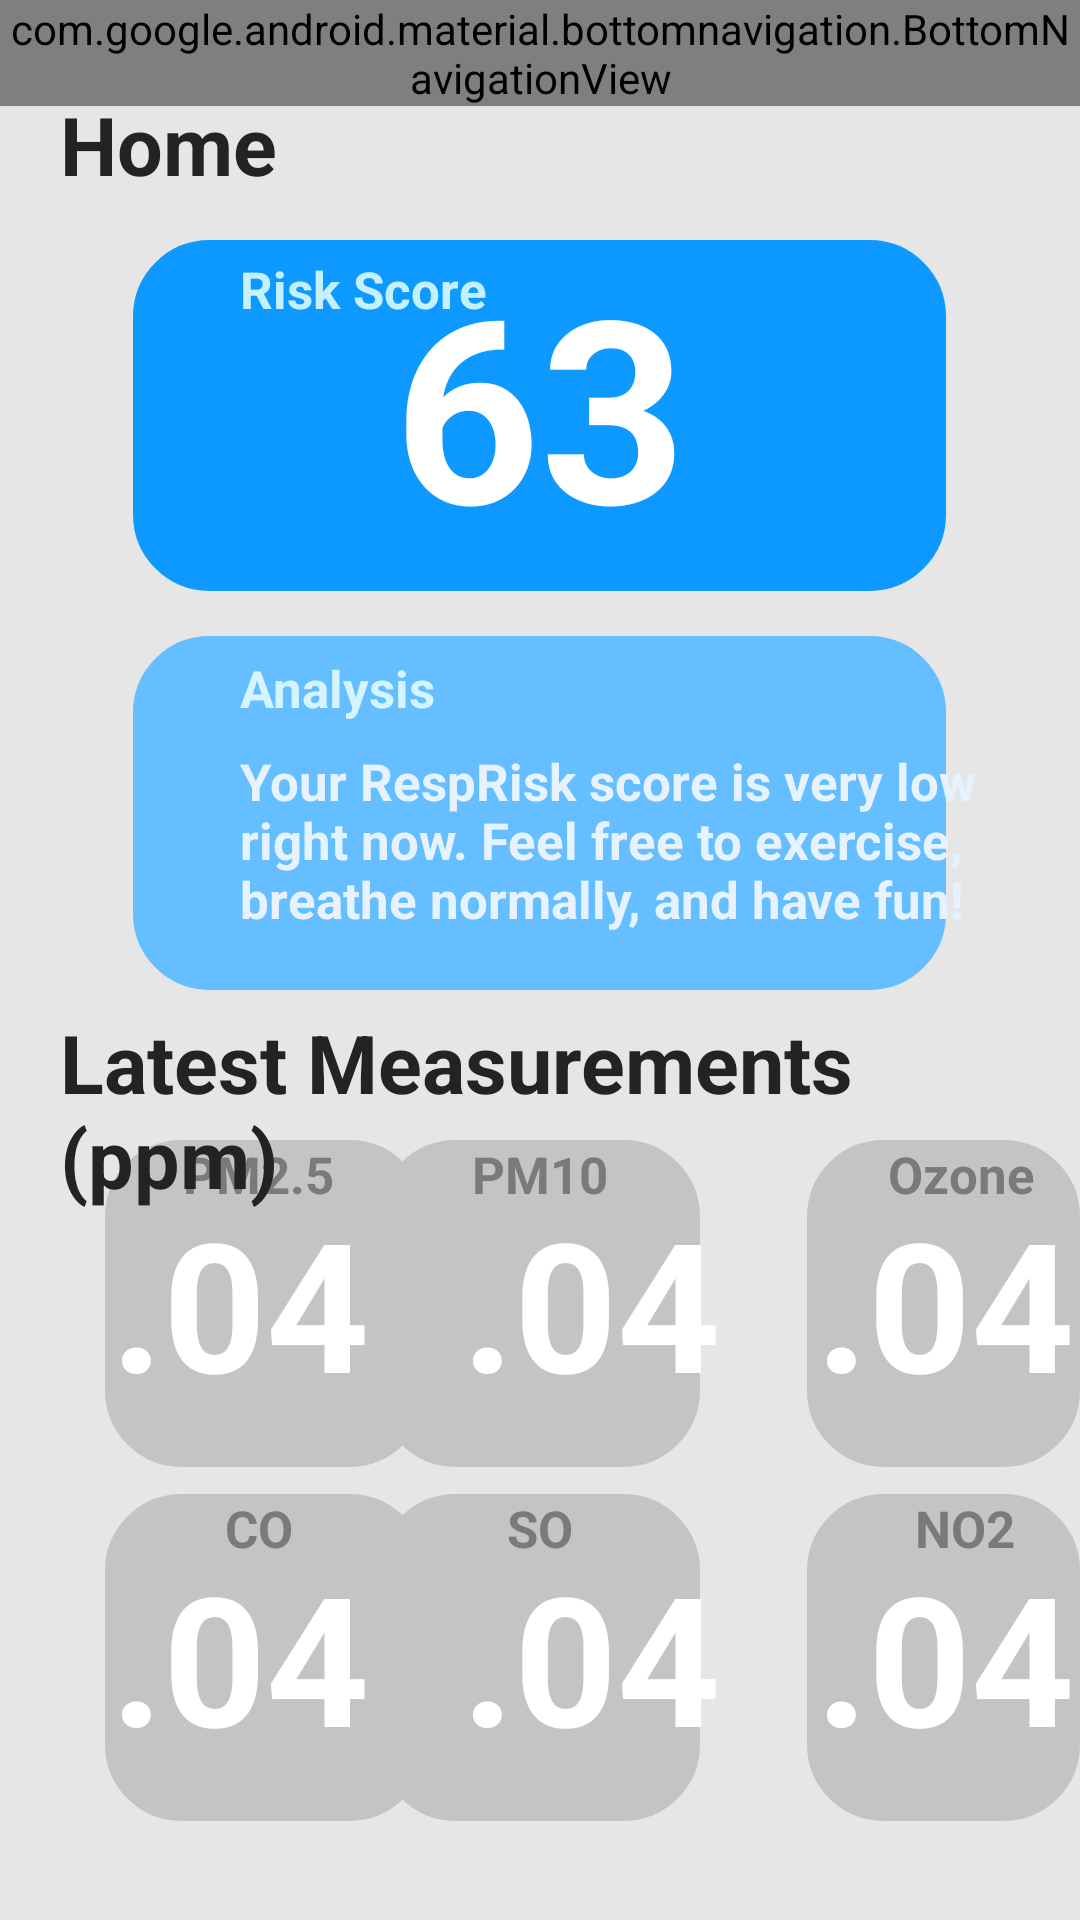

This screen was rendered from an Android layout file. Write that file and the resources it references.
<!-- AndroidManifest.xml: application theme Theme.RespRisk_App -->
<!-- res/layout/pollution_levels.xml -->
<?xml version="1.0" encoding="utf-8"?>

<RelativeLayout xmlns:android="http://schemas.android.com/apk/res/android"
    xmlns:app="http://schemas.android.com/apk/res-auto"
    xmlns:tools="http://schemas.android.com/tools"
    android:layout_width="match_parent"
    android:layout_height="match_parent"
    android:background="#E6E6E6">

    <TextView
        android:id="@+id/textView10"
        android:layout_width="271dp"
        android:layout_height="117dp"
        android:layout_centerHorizontal="true"
        android:layout_marginTop="80dp"
        android:background="@drawable/rounded_corner"
        android:backgroundTint="#0D99FF" />

    <TextView
        android:id="@+id/textView12"
        android:layout_width="271dp"
        android:layout_height="118dp"
        android:layout_centerHorizontal="true"
        android:layout_marginTop="212dp"
        android:background="@drawable/rounded_corner"
        android:backgroundTint="#64BEFF" />

    <TextView
        android:id="@+id/textView16"
        android:layout_width="107dp"
        android:layout_height="109dp"
        android:layout_centerHorizontal="false"
        android:layout_marginLeft="35dp"
        android:layout_marginTop="380dp"
        android:background="@drawable/rounded_corner"
        android:backgroundTint="#C4C4C5" />

    <TextView
        android:id="@+id/textView22"
        android:layout_width="107dp"
        android:layout_height="109dp"
        android:layout_centerHorizontal="false"
        android:layout_marginLeft="35dp"
        android:layout_marginTop="498dp"
        android:background="@drawable/rounded_corner"
        android:backgroundTint="#C4C4C5" />

    <TextView
        android:id="@+id/textView18"
        android:layout_width="107dp"
        android:layout_height="109dp"
        android:layout_centerHorizontal="true"
        android:layout_marginLeft="160dp"
        android:layout_marginTop="380dp"
        android:background="@drawable/rounded_corner"
        android:backgroundTint="#C4C4C5" />

    <TextView
        android:id="@+id/textView21"
        android:layout_width="107dp"
        android:layout_height="109dp"
        android:layout_centerHorizontal="true"
        android:layout_marginLeft="160dp"
        android:layout_marginTop="498dp"
        android:background="@drawable/rounded_corner"
        android:backgroundTint="#C4C4C5" />

    <TextView
        android:id="@+id/textView19"
        android:layout_width="107dp"
        android:layout_height="109dp"
        android:layout_centerHorizontal="false"
        android:layout_marginLeft="269dp"
        android:layout_marginTop="380dp"
        android:background="@drawable/rounded_corner"
        android:backgroundTint="#C4C4C5" />

    <TextView
        android:id="@+id/textView20"
        android:layout_width="107dp"
        android:layout_height="109dp"
        android:layout_centerHorizontal="false"
        android:layout_marginLeft="269dp"
        android:layout_marginTop="498dp"
        android:background="@drawable/rounded_corner"
        android:backgroundTint="#C4C4C5" />

    <TextView
        android:id="@+id/textView9"
        android:layout_width="wrap_content"
        android:layout_height="wrap_content"
        android:layout_alignParentTop="false"
        android:layout_marginLeft="80sp"
        android:layout_marginTop="85sp"
        android:text="Risk Score"
        android:textColor="#C5F1FF"
        android:textSize="17sp"
        android:textStyle="bold" />

    <TextView
        android:id="@+id/textView13"
        android:layout_width="wrap_content"
        android:layout_height="wrap_content"
        android:layout_alignParentTop="false"
        android:layout_marginLeft="80sp"
        android:layout_marginTop="218sp"
        android:text="Analysis"
        android:textColor="#D4F5FF"
        android:textSize="17sp"
        android:textStyle="bold" />

    <TextView
        android:id="@+id/textView23"
        android:layout_width="wrap_content"
        android:layout_height="wrap_content"
        android:layout_alignParentTop="false"
        android:layout_marginLeft="61sp"
        android:layout_marginTop="380sp"
        android:text="PM2.5"
        android:textColor="#7A7A7A"
        android:textSize="17sp"
        android:textStyle="bold" />

    <TextView
        android:id="@+id/textView25"
        android:layout_width="wrap_content"
        android:layout_height="wrap_content"
        android:layout_alignParentTop="false"
        android:layout_centerHorizontal="true"
        android:layout_marginLeft="61sp"
        android:layout_marginTop="380sp"
        android:text="PM10"
        android:textColor="#7A7A7A"
        android:textSize="17sp"
        android:textStyle="bold" />

    <TextView
        android:id="@+id/textView29"
        android:layout_width="wrap_content"
        android:layout_height="wrap_content"
        android:layout_alignParentTop="false"
        android:layout_centerHorizontal="false"
        android:layout_marginLeft="296sp"
        android:layout_marginTop="380sp"
        android:text="Ozone"
        android:textColor="#7A7A7A"
        android:textSize="17sp"
        android:textStyle="bold" />

    <TextView
        android:id="@+id/textView30"
        android:layout_width="wrap_content"
        android:layout_height="wrap_content"
        android:layout_alignParentTop="false"
        android:layout_centerHorizontal="false"
        android:layout_marginLeft="305sp"
        android:layout_marginTop="498sp"
        android:text="NO2"
        android:textColor="#7A7A7A"
        android:textSize="17sp"
        android:textStyle="bold" />

    <TextView
        android:id="@+id/textView24"
        android:layout_width="wrap_content"
        android:layout_height="wrap_content"
        android:layout_alignParentTop="false"
        android:layout_marginLeft="75sp"
        android:layout_marginTop="498sp"
        android:text="CO"
        android:textColor="#7A7A7A"
        android:textSize="17sp"
        android:textStyle="bold" />

    <TextView
        android:id="@+id/textView26"
        android:layout_width="wrap_content"
        android:layout_height="wrap_content"
        android:layout_alignParentTop="false"
        android:layout_centerHorizontal="true"
        android:layout_marginLeft="61sp"
        android:layout_marginTop="498sp"
        android:text="SO"
        android:textColor="#7A7A7A"
        android:textSize="17sp"
        android:textStyle="bold" />

    <TextView
        android:id="@+id/textView14"
        android:layout_width="247dp"
        android:layout_height="102dp"
        android:layout_alignParentTop="false"
        android:layout_marginLeft="80sp"
        android:layout_marginTop="249sp"
        android:text="Your RespRisk score is very low right now. Feel free to exercise, breathe normally, and have fun!"
        android:textColor="#E7F2FF"
        android:textSize="17sp"
        android:textStyle="bold" />

    <TextView
        android:id="@+id/textView11"
        android:layout_width="wrap_content"
        android:layout_height="wrap_content"
        android:layout_alignParentTop="false"
        android:layout_centerHorizontal="true"
        android:layout_marginTop="78sp"
        android:text="63"
        android:textColor="#FFFFFF"
        android:textSize="85sp"
        android:textStyle="bold" />

    <TextView
        android:id="@+id/textView31"
        android:layout_width="wrap_content"
        android:layout_height="wrap_content"
        android:layout_alignParentTop="false"
        android:layout_centerHorizontal="false"
        android:layout_marginLeft="154sp"
        android:layout_marginTop="394sp"
        android:text=".04"
        android:textColor="#FFFFFF"
        android:textSize="60sp"
        android:textStyle="bold" />

    <TextView
        android:id="@+id/textView35"
        android:layout_width="wrap_content"
        android:layout_height="wrap_content"
        android:layout_alignParentTop="false"
        android:layout_centerHorizontal="false"
        android:layout_marginLeft="37sp"
        android:layout_marginTop="394sp"
        android:text=".04"
        android:textColor="#FFFFFF"
        android:textSize="60sp"
        android:textStyle="bold" />

    <TextView
        android:id="@+id/textView36"
        android:layout_width="wrap_content"
        android:layout_height="wrap_content"
        android:layout_alignParentTop="false"
        android:layout_centerHorizontal="false"
        android:layout_marginLeft="37sp"
        android:layout_marginTop="512sp"
        android:text=".04"
        android:textColor="#FFFFFF"
        android:textSize="60sp"
        android:textStyle="bold" />

    <TextView
        android:id="@+id/textView33"
        android:layout_width="wrap_content"
        android:layout_height="wrap_content"
        android:layout_alignParentTop="false"
        android:layout_centerHorizontal="false"
        android:layout_marginLeft="272sp"
        android:layout_marginTop="394sp"
        android:text=".04"
        android:textColor="#FFFFFF"
        android:textSize="60sp"
        android:textStyle="bold" />

    <TextView
        android:id="@+id/textView32"
        android:layout_width="wrap_content"
        android:layout_height="wrap_content"
        android:layout_alignParentTop="false"
        android:layout_centerHorizontal="false"
        android:layout_marginLeft="154sp"
        android:layout_marginTop="512sp"
        android:text=".04"
        android:textColor="#FFFFFF"
        android:textSize="60sp"
        android:textStyle="bold" />

    <TextView
        android:id="@+id/textView34"
        android:layout_width="wrap_content"
        android:layout_height="wrap_content"
        android:layout_alignParentTop="false"
        android:layout_centerHorizontal="false"
        android:layout_marginLeft="272sp"
        android:layout_marginTop="512sp"
        android:text=".04"
        android:textColor="#FFFFFF"
        android:textSize="60sp"
        android:textStyle="bold" />

    <TextView
        android:id="@+id/textView7"
        android:layout_width="wrap_content"
        android:layout_height="wrap_content"
        android:layout_marginLeft="20sp"
        android:layout_marginTop="30sp"
        android:text="Home"
        android:textColor="#232323"
        android:textSize="27sp"
        android:textStyle="bold" />

    <TextView
        android:id="@+id/textView15"
        android:layout_width="wrap_content"
        android:layout_height="wrap_content"
        android:layout_marginLeft="20sp"
        android:layout_marginTop="336sp"
        android:text="Latest Measurements (ppm)"
        android:textColor="#232323"
        android:textSize="27sp"
        android:textStyle="bold" />

    <ImageButton
        android:id="@+id/imageButton"
        android:layout_width="70dp"
        android:layout_height="70dp"
        android:layout_marginLeft="331dp"
        android:layout_marginTop="10sp"
        android:alpha="1"
        android:background="#E6E6E6"
        tools:srcCompat="@drawable/circle_shape" />
    <com.google.android.material.bottomnavigation.BottomNavigationView
        android:id="@+id/bottom_navigation"
        android:layout_width="match_parent"
        android:layout_height="wrap_content"
        android:layout_gravity="start"
        app:menu="@menu/bottom_navigation_menu" />

    
</RelativeLayout>
<!-- resources referenced by this layout -->
<resources>
  <!-- drawable circle_shape (drawable) -->
  <?xml version="1.0" encoding="utf-8"?>
  
  <layer-list xmlns:android="http://schemas.android.com/apk/res/android">
      <item>
          <shape android:shape="oval">
              <solid android:color="@color/design_default_color_on_primary"/>
              <size
                  android:width="70dp"
                  android:height="70dp"/>
          </shape>
          <bitmap
              android:src="drawable/profile_picture.png"
              android:tileMode="disabled"
              android:gravity="center"/>
      </item>
  </layer-list>
  <!-- drawable rounded_corner (drawable) -->
  <?xml version="1.0" encoding="utf-8"?>
  
  <shape xmlns:android="http://schemas.android.com/apk/res/android" >
      <stroke
          android:width="1dp"
          android:color="@color/white" />
  
      <solid android:color="#ffffff" />
  
      <padding
          android:left="1dp"
          android:right="1dp"
          android:bottom="1dp"
          android:top="1dp" />
  
      <corners android:radius="25dp" />
  </shape>
  <style name="Theme.RespRisk_App" parent="Base.Theme.RespRisk_App" />
  <style name="Base.Theme.RespRisk_App" parent="Theme.AppCompat.Light.NoActionBar">
          
          
      </style>
  <!-- not gathered from this repository: default colours our renderer supplied (Android Studio template values) -->
  <color name="white">#FFFFFFFF</color>
</resources>
